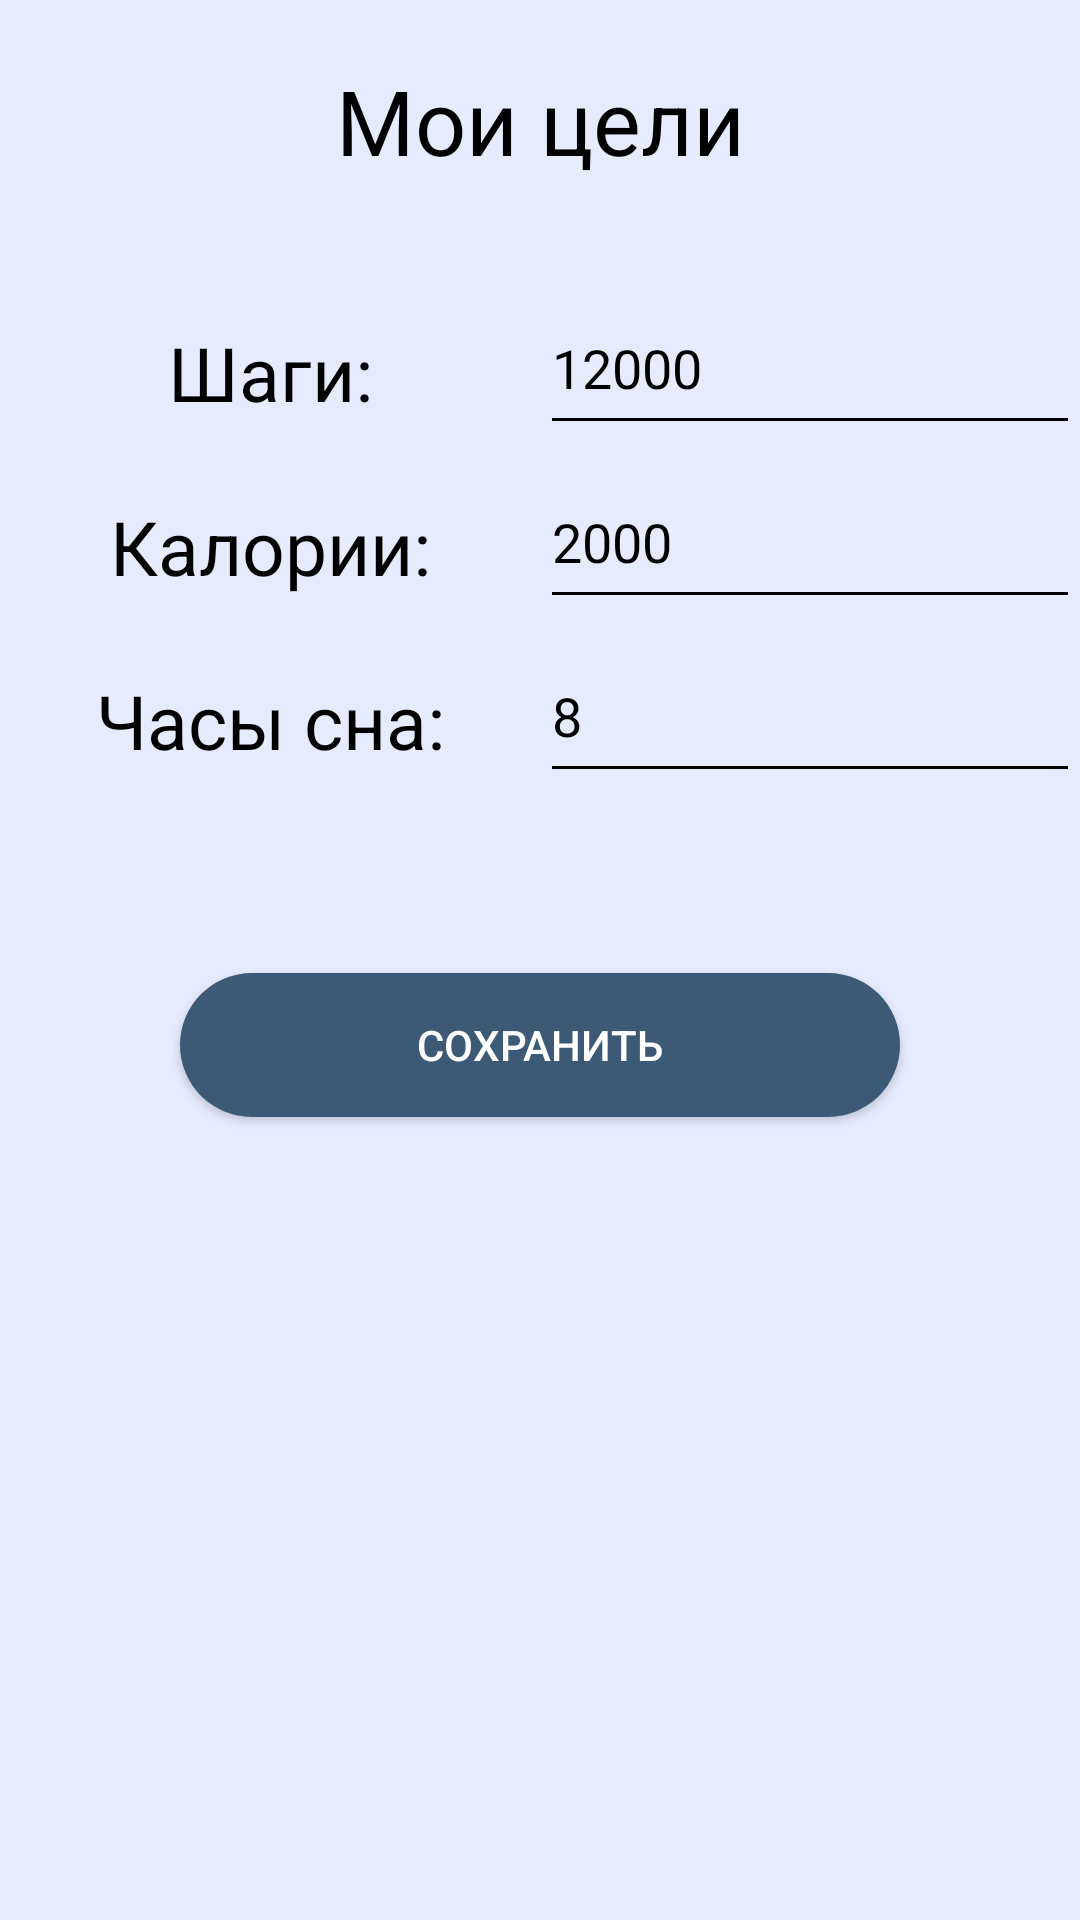

The Android layout XML behind this screen, and the referenced resources:
<!-- AndroidManifest.xml: application theme Theme.LifeRun -->
<!-- res/layout/activity_set_goals_popup.xml -->
<?xml version="1.0" encoding="utf-8"?>
<androidx.constraintlayout.widget.ConstraintLayout xmlns:android="http://schemas.android.com/apk/res/android"
    xmlns:app="http://schemas.android.com/apk/res-auto"
    xmlns:tools="http://schemas.android.com/tools"
    android:minWidth="300dp"
    android:minHeight="400dp"
    android:layout_width="wrap_content"
    android:layout_height="wrap_content"
    android:background="#E6ECFE"
    tools:context=".SetGoalsPopup">

    <LinearLayout
        android:layout_width="match_parent"
        android:layout_height="match_parent"
        android:orientation="vertical">

        <TextView
            android:layout_marginTop="20dp"
            android:layout_width="match_parent"
            android:layout_height="wrap_content"
            android:text="Мои цели"
            android:textSize="30sp"
            android:textColor="@color/black"
            android:layout_gravity="center"
            android:gravity="center"/>

        <LinearLayout
            android:layout_marginTop="40dp"
            android:layout_width="match_parent"
            android:layout_height="wrap_content"
            android:orientation="horizontal">

            <TextView
                android:layout_width="match_parent"
                android:layout_height="match_parent"
                android:text="Шаги:"
                android:textSize="25sp"
                android:textColor="@color/black"
                android:layout_weight="1"
                android:gravity="center"
                />

            <EditText
                android:id="@+id/et_stepsGoal"
                android:layout_width="match_parent"
                android:layout_height="48dp"
                android:text="12000"
                android:textSize="18sp"
                android:textColor="@color/black"
                android:backgroundTint="@color/black"
                android:layout_weight="1"
                android:gravity="start"
                android:inputType="numberDecimal"
                android:maxLength="5"
                android:maxLines="1"
                />


        </LinearLayout>

        <LinearLayout
            android:layout_marginTop="10dp"
            android:layout_width="match_parent"
            android:layout_height="wrap_content"
            android:orientation="horizontal">

            <TextView
                android:layout_width="match_parent"
                android:layout_height="match_parent"
                android:text="Калории:"
                android:textSize="25sp"
                android:textColor="@color/black"
                android:layout_weight="1"
                android:gravity="center"
                />

            <EditText
                android:id="@+id/et_caloriesGoal"
                android:layout_width="match_parent"
                android:layout_height="48dp"
                android:text="2000"
                android:textSize="18sp"
                android:textColor="@color/black"
                android:backgroundTint="@color/black"
                android:layout_weight="1"
                android:gravity="start"
                android:inputType="numberDecimal"
                android:maxLength="4"
                android:maxLines="1"/>


        </LinearLayout>

        <LinearLayout
            android:layout_marginTop="10dp"
            android:layout_width="match_parent"
            android:layout_height="wrap_content"
            android:orientation="horizontal">

            <TextView
                android:layout_width="match_parent"
                android:layout_height="match_parent"
                android:text="Часы сна:"
                android:textSize="25sp"
                android:textColor="@color/black"
                android:layout_weight="1"
                android:gravity="center"
                />

            <EditText
                android:id="@+id/et_hoursGoal"
                android:layout_width="match_parent"
                android:layout_height="48dp"
                android:text="8"
                android:textSize="18sp"
                android:textColor="@color/black"
                android:backgroundTint="@color/black"
                android:layout_weight="1"
                android:gravity="start"
                android:inputType="numberDecimal"
                android:maxLength="2"
                android:maxLines="1"/>


        </LinearLayout>

        <Button
            android:id="@+id/btn_saveGoals"
            android:layout_width="match_parent"
            android:layout_height="wrap_content"
            android:background="@drawable/custom_button"
            app:backgroundTint="@null"
            android:text="Сохранить"
            android:textColor="@color/white"
            android:layout_marginTop="60dp"
            android:layout_marginStart="60dp"
            android:layout_marginEnd="60dp"/>



    </LinearLayout>

</androidx.constraintlayout.widget.ConstraintLayout>
<!-- resources referenced by this layout -->
<resources>
  <color name="black">#FF000000</color>
  <color name="white">#FFFFFFFF</color>
  <!-- drawable custom_button (drawable-v24) -->
  <?xml version="1.0" encoding="utf-8"?>
  <shape xmlns:android="http://schemas.android.com/apk/res/android"
      android:shape="rectangle">
  
      <solid android:color="@color/btn_color"/>
      <corners android:radius="70dp"/>
  </shape>
  <style name="Theme.LifeRun" parent="Theme.MaterialComponents.DayNight.NoActionBar">
          
          <item name="colorPrimary">@color/purple_500</item>
          <item name="colorPrimaryVariant">@color/black</item>
          <item name="colorOnPrimary">@color/white</item>
          
          <item name="colorSecondary">@color/teal_200</item>
          <item name="colorSecondaryVariant">@color/teal_700</item>
          <item name="colorOnSecondary">@color/black</item>
          
          <item name="android:statusBarColor">?attr/colorPrimaryVariant</item>
          
      </style>
  <color name="btn_color">#3C5A76</color>
  <color name="purple_500">#FF6200EE</color>
  <color name="teal_200">#FF03DAC5</color>
  <color name="teal_700">#FF018786</color>
</resources>
